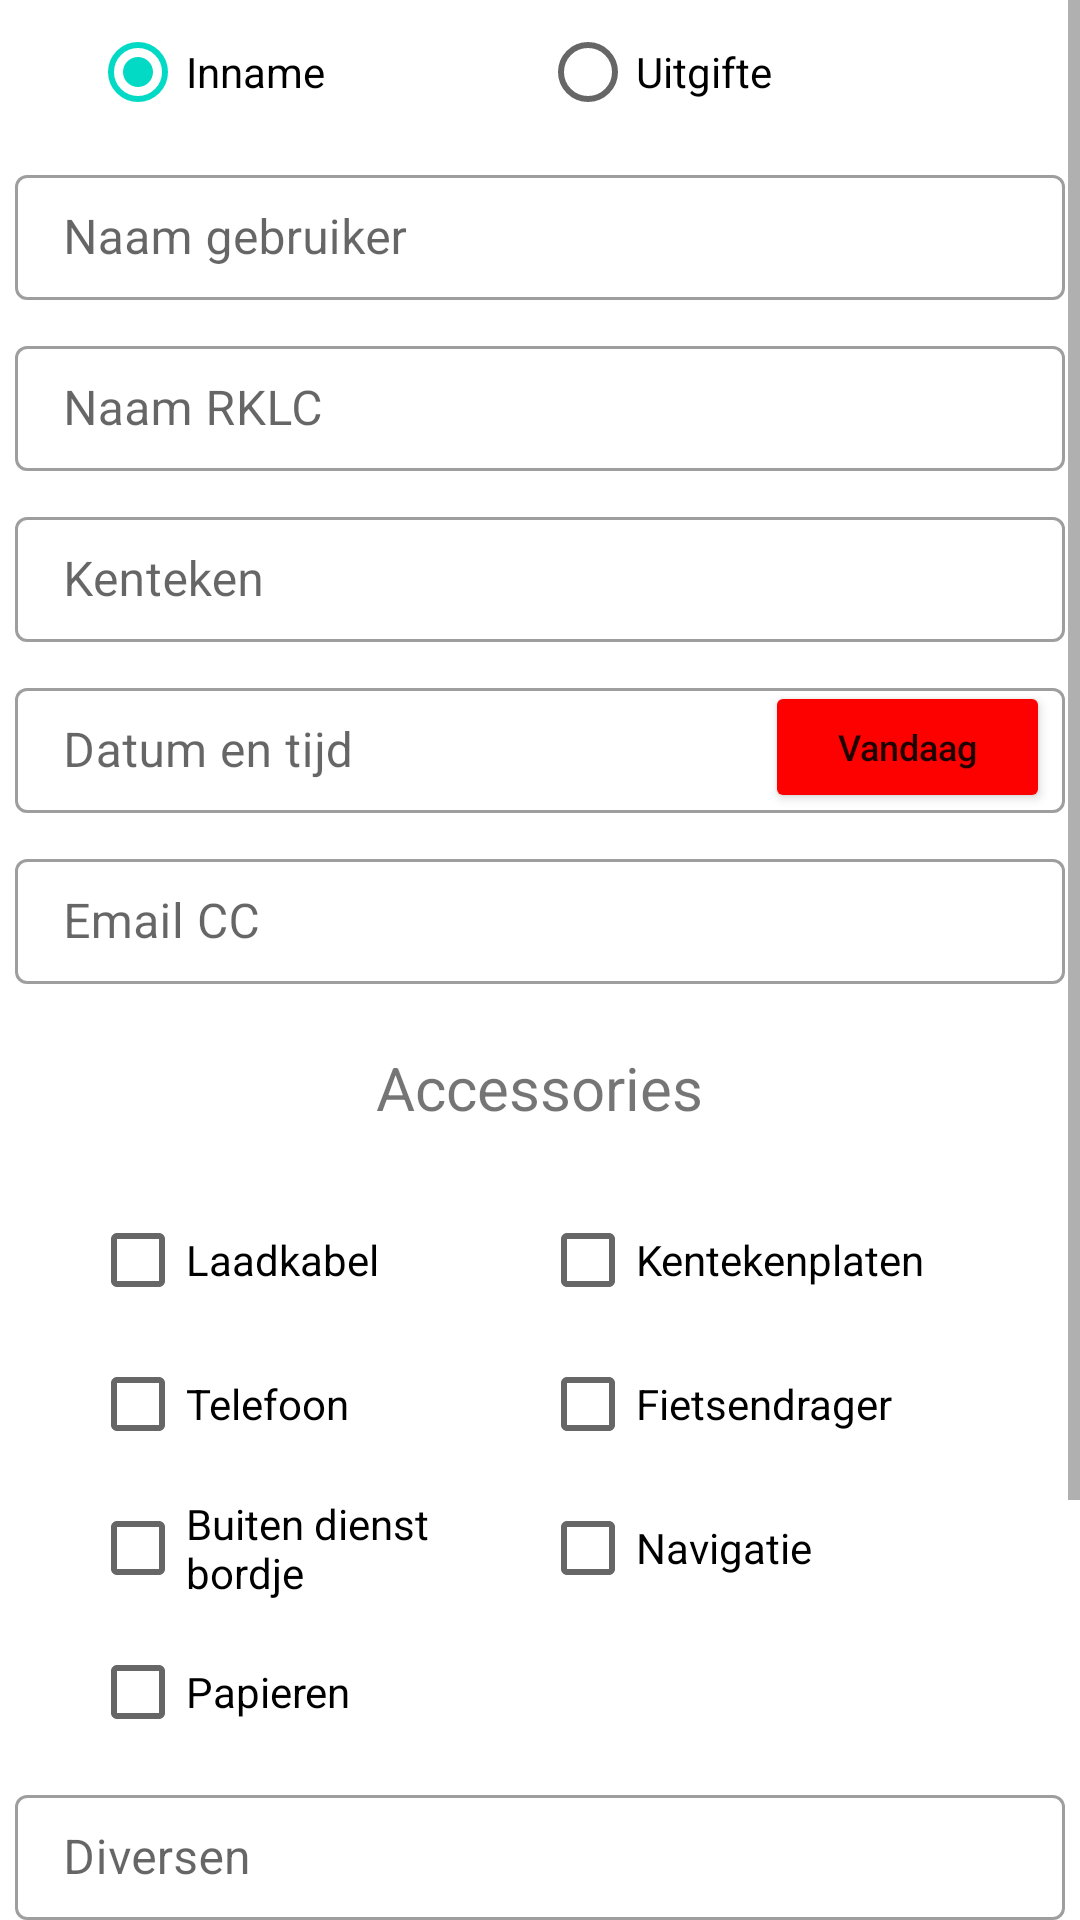

Produce the Android XML layout that renders to this screen, including the resource entries it uses.
<!-- AndroidManifest.xml: application theme Theme.RodeKruisAPP -->
<!-- res/layout/activity_ambulance.xml -->
<?xml version="1.0" encoding="utf-8"?>
<ScrollView xmlns:android="http://schemas.android.com/apk/res/android"
    xmlns:app="http://schemas.android.com/apk/res-auto"
    xmlns:tools="http://schemas.android.com/tools"
    android:layout_width="match_parent"
    android:layout_height="match_parent"
    android:fillViewport="true">

    <LinearLayout
        android:layout_width="match_parent"
        android:layout_height="wrap_content"
        android:orientation="vertical"
        tools:context=".FirstActivity">

        <RadioGroup
            android:id="@+id/radioGroup"
            android:layout_width="match_parent"
            android:layout_height="wrap_content"
            android:gravity="center"
            android:orientation="horizontal">

            <RadioButton
                android:id="@+id/inname"
                android:layout_width="150dp"
                android:layout_height="wrap_content"
                android:checked="true"
                android:text="@string/inname" />

            <RadioButton
                android:id="@+id/uitgifte"
                android:layout_width="150dp"
                android:layout_height="wrap_content"
                android:text="@string/uitgifte" />
        </RadioGroup>

        <com.google.android.material.textfield.TextInputLayout
            style="@style/Widget.MaterialComponents.TextInputLayout.OutlinedBox"
            android:layout_width="match_parent"
            android:layout_height="wrap_content"
            tools:ignore="MissingConstraints"
            android:layout_margin="5dp">

            <EditText
                android:id="@+id/naamGebruiker"
                android:layout_width="match_parent"
                android:layout_height="wrap_content"
                android:autofillHints=""
                android:hint="@string/naam_gebruiker"
                android:inputType="text"
                android:padding="10dp"
                android:textColor="@color/black" />

        </com.google.android.material.textfield.TextInputLayout>

        <com.google.android.material.textfield.TextInputLayout
            style="@style/Widget.MaterialComponents.TextInputLayout.OutlinedBox"
            android:layout_width="match_parent"
            android:layout_height="wrap_content"
            tools:ignore="MissingConstraints"
            android:layout_margin="5dp">

            <EditText
                android:id="@+id/controleur"
                android:layout_width="match_parent"
                android:layout_height="wrap_content"
                android:autofillHints=""
                android:hint="@string/naam_rklc"
                android:inputType="text"
                android:padding="10dp"
                android:textColor="@color/black" />

        </com.google.android.material.textfield.TextInputLayout>

        <com.google.android.material.textfield.TextInputLayout
            style="@style/Widget.MaterialComponents.TextInputLayout.OutlinedBox"
            android:layout_width="match_parent"
            android:layout_height="wrap_content"
            tools:ignore="MissingConstraints"
            android:layout_margin="5dp">

            <EditText
                android:id="@+id/kenteken"
                android:layout_width="match_parent"
                android:layout_height="wrap_content"
                android:autofillHints=""
                android:hint="@string/kenteken"
                android:inputType="text"
                android:padding="10dp"
                android:textColor="@color/black" />

        </com.google.android.material.textfield.TextInputLayout>

        <androidx.constraintlayout.widget.ConstraintLayout
            android:layout_width="match_parent"
            android:layout_height="wrap_content"
            android:layout_margin="5dp">

            <com.google.android.material.textfield.TextInputLayout
                style="@style/Widget.MaterialComponents.TextInputLayout.OutlinedBox"
                android:layout_width="match_parent"
                android:layout_height="wrap_content"
                tools:ignore="MissingConstraints">

                <EditText
                    android:id="@+id/datum"
                    android:layout_width="match_parent"
                    android:layout_height="wrap_content"
                    android:autofillHints=""
                    android:editable="false"
                    android:hint="@string/datum"
                    android:inputType="none"
                    android:padding="10dp"
                    android:textColor="@color/black"
                    app:layout_constraintEnd_toEndOf="parent"
                    app:layout_constraintStart_toStartOf="parent"
                    tools:ignore="Deprecated,MissingConstraints" />

            </com.google.android.material.textfield.TextInputLayout>

            <Button
                android:id="@+id/btndatum"
                android:layout_width="95dp"
                android:layout_height="44dp"
                android:layout_marginEnd="5dp"
                android:backgroundTint="#FD0000"
                android:text="@string/vandaag"
                android:textAllCaps="false"
                android:textSize="12sp"
                app:layout_constraintBottom_toBottomOf="parent"
                app:layout_constraintEnd_toEndOf="parent"
                tools:ignore="MissingConstraints" />

        </androidx.constraintlayout.widget.ConstraintLayout>

        <com.google.android.material.textfield.TextInputLayout
            style="@style/Widget.MaterialComponents.TextInputLayout.OutlinedBox"
            android:layout_width="match_parent"
            android:layout_height="wrap_content"
            tools:ignore="MissingConstraints"
            android:layout_margin="5dp">

            <EditText
                android:id="@+id/emailCc"
                android:layout_width="match_parent"
                android:layout_height="wrap_content"
                android:autofillHints=""
                android:hint="@string/email_cc"
                android:inputType="text"
                android:padding="10dp"
                android:textColor="@color/black"
                tools:ignore="TextFields" />

        </com.google.android.material.textfield.TextInputLayout>

        <TextView
            android:layout_width="wrap_content"
            android:layout_height="wrap_content"
            android:layout_gravity="center_horizontal"
            android:layout_marginTop="16dp"
            android:layout_marginBottom="20dp"
            android:gravity="center_vertical"
            android:text="@string/accessories"
            android:textSize="20sp" />

        <LinearLayout
            android:layout_width="match_parent"
            android:layout_height="wrap_content"
            android:gravity="center">

            <CheckBox
                android:id="@+id/checkLaadkabel"
                android:layout_width="150dp"
                android:layout_height="wrap_content"
                android:text="@string/laadkabel" />

            <CheckBox
                android:id="@+id/checkKentekenplaten"
                android:layout_width="150dp"
                android:layout_height="wrap_content"
                android:text="@string/kentekenplaten" />

        </LinearLayout>

        <LinearLayout
            android:layout_width="match_parent"
            android:layout_height="wrap_content"
            android:gravity="center">

            <CheckBox
                android:id="@+id/checkTelefoon"
                android:layout_width="150dp"
                android:layout_height="wrap_content"
                android:text="@string/telefoon" />

            <CheckBox
                android:id="@+id/checkFietsendrager"
                android:layout_width="150dp"
                android:layout_height="wrap_content"
                android:text="@string/fietsendrager" />

        </LinearLayout>

        <LinearLayout
            android:layout_width="match_parent"
            android:layout_height="wrap_content"
            android:gravity="center">

            <CheckBox
                android:id="@+id/checkBuitenDienstBordje"
                android:layout_width="150dp"
                android:layout_height="wrap_content"
                android:text="@string/buiten_dienst_bordje" />

            <CheckBox
                android:id="@+id/checkNavigatie"
                android:layout_width="150dp"
                android:layout_height="wrap_content"
                android:text="@string/navigatie" />

        </LinearLayout>

        <LinearLayout
            android:layout_width="match_parent"
            android:layout_height="wrap_content"
            android:gravity="center">

            <CheckBox
                android:id="@+id/checkPapieren"
                android:layout_width="150dp"
                android:layout_height="wrap_content"
                android:text="@string/papieren" />

            <Space
                android:layout_width="150dp"
                android:layout_height="wrap_content" />

        </LinearLayout>

        <com.google.android.material.textfield.TextInputLayout
            style="@style/Widget.MaterialComponents.TextInputLayout.OutlinedBox"
            android:layout_width="match_parent"
            android:layout_height="wrap_content"
            tools:ignore="MissingConstraints"
            android:layout_margin="5dp">

            <EditText
                android:id="@+id/diversen"
                android:layout_width="match_parent"
                android:layout_height="wrap_content"
                android:autofillHints=""
                android:hint="@string/diversen"
                android:inputType="text"
                android:padding="10dp"
                android:textColor="@color/black" />

        </com.google.android.material.textfield.TextInputLayout>

        <CheckBox
            android:id="@+id/schadevrij"
            android:layout_width="match_parent"
            android:layout_height="wrap_content"
            android:layout_marginLeft="15dp"
            android:layout_marginTop="30dp"
            android:layout_marginRight="15dp"
            android:text="@string/schadevrij"
            tools:ignore="DuplicateIds" />

        <CheckBox
            android:id="@+id/AVG"
            android:layout_width="match_parent"
            android:layout_height="wrap_content"
            android:layout_marginLeft="15dp"
            android:layout_marginRight="15dp"
            android:text="@string/ik_ga_akkoord_om_mijn_gegevens_te_sturen_volgens_avg"
            tools:ignore="DuplicateIds" />

        <Button
            android:id="@+id/verstuur"
            android:layout_width="match_parent"
            android:layout_height="wrap_content"
            android:layout_marginLeft="20dp"
            android:layout_marginRight="20dp"
            android:backgroundTint="#FD0000"
            android:text="@string/versturen"
            android:textAllCaps="false" />

    </LinearLayout>
</ScrollView>
<!-- resources referenced by this layout -->
<resources>
  <string name="accessories">Accessories</string>
  <string name="buiten_dienst_bordje">Buiten dienst bordje</string>
  <string name="datum">Datum en tijd</string>
  <string name="diversen">Diversen</string>
  <string name="email_cc">Email CC</string>
  <string name="fietsendrager">Fietsendrager</string>
  <string name="ik_ga_akkoord_om_mijn_gegevens_te_sturen_volgens_avg">Ik ga akkoord om mijn gegevens te sturen volgens avg</string>
  <string name="inname">Inname</string>
  <string name="kenteken">Kenteken</string>
  <string name="kentekenplaten">Kentekenplaten</string>
  <string name="laadkabel">Laadkabel</string>
  <string name="naam_gebruiker">Naam gebruiker</string>
  <string name="naam_rklc">Naam RKLC</string>
  <string name="navigatie">Navigatie</string>
  <string name="papieren">Papieren</string>
  <string name="schadevrij">Het voertuig is schadevrij</string>
  <string name="telefoon">Telefoon</string>
  <string name="uitgifte">Uitgifte</string>
  <string name="vandaag">Vandaag</string>
  <string name="versturen">Versturen</string>
  <style name="Theme.RodeKruisAPP" parent="Theme.MaterialComponents.DayNight.DarkActionBar">
          
          <item name="colorPrimary">@color/purple_500</item>
          <item name="colorPrimaryVariant">@color/purple_700</item>
          <item name="colorOnPrimary">@color/white</item>
          
          <item name="colorSecondary">@color/teal_200</item>
          <item name="colorSecondaryVariant">@color/teal_700</item>
          <item name="colorOnSecondary">@color/black</item>
          
          <item name="android:statusBarColor" tools:targetApi="l">?attr/colorPrimaryVariant</item>
          
      </style>
  <!-- not gathered from this repository: default colours our renderer supplied (Android Studio template values) -->
  <color name="purple_500">#FF6200EE</color>
  <color name="purple_700">#FF3700B3</color>
  <color name="teal_200">#FF03DAC5</color>
  <color name="teal_700">#FF018786</color>
  <color name="black">#FF000000</color>
  <color name="white">#FFFFFFFF</color>
</resources>
